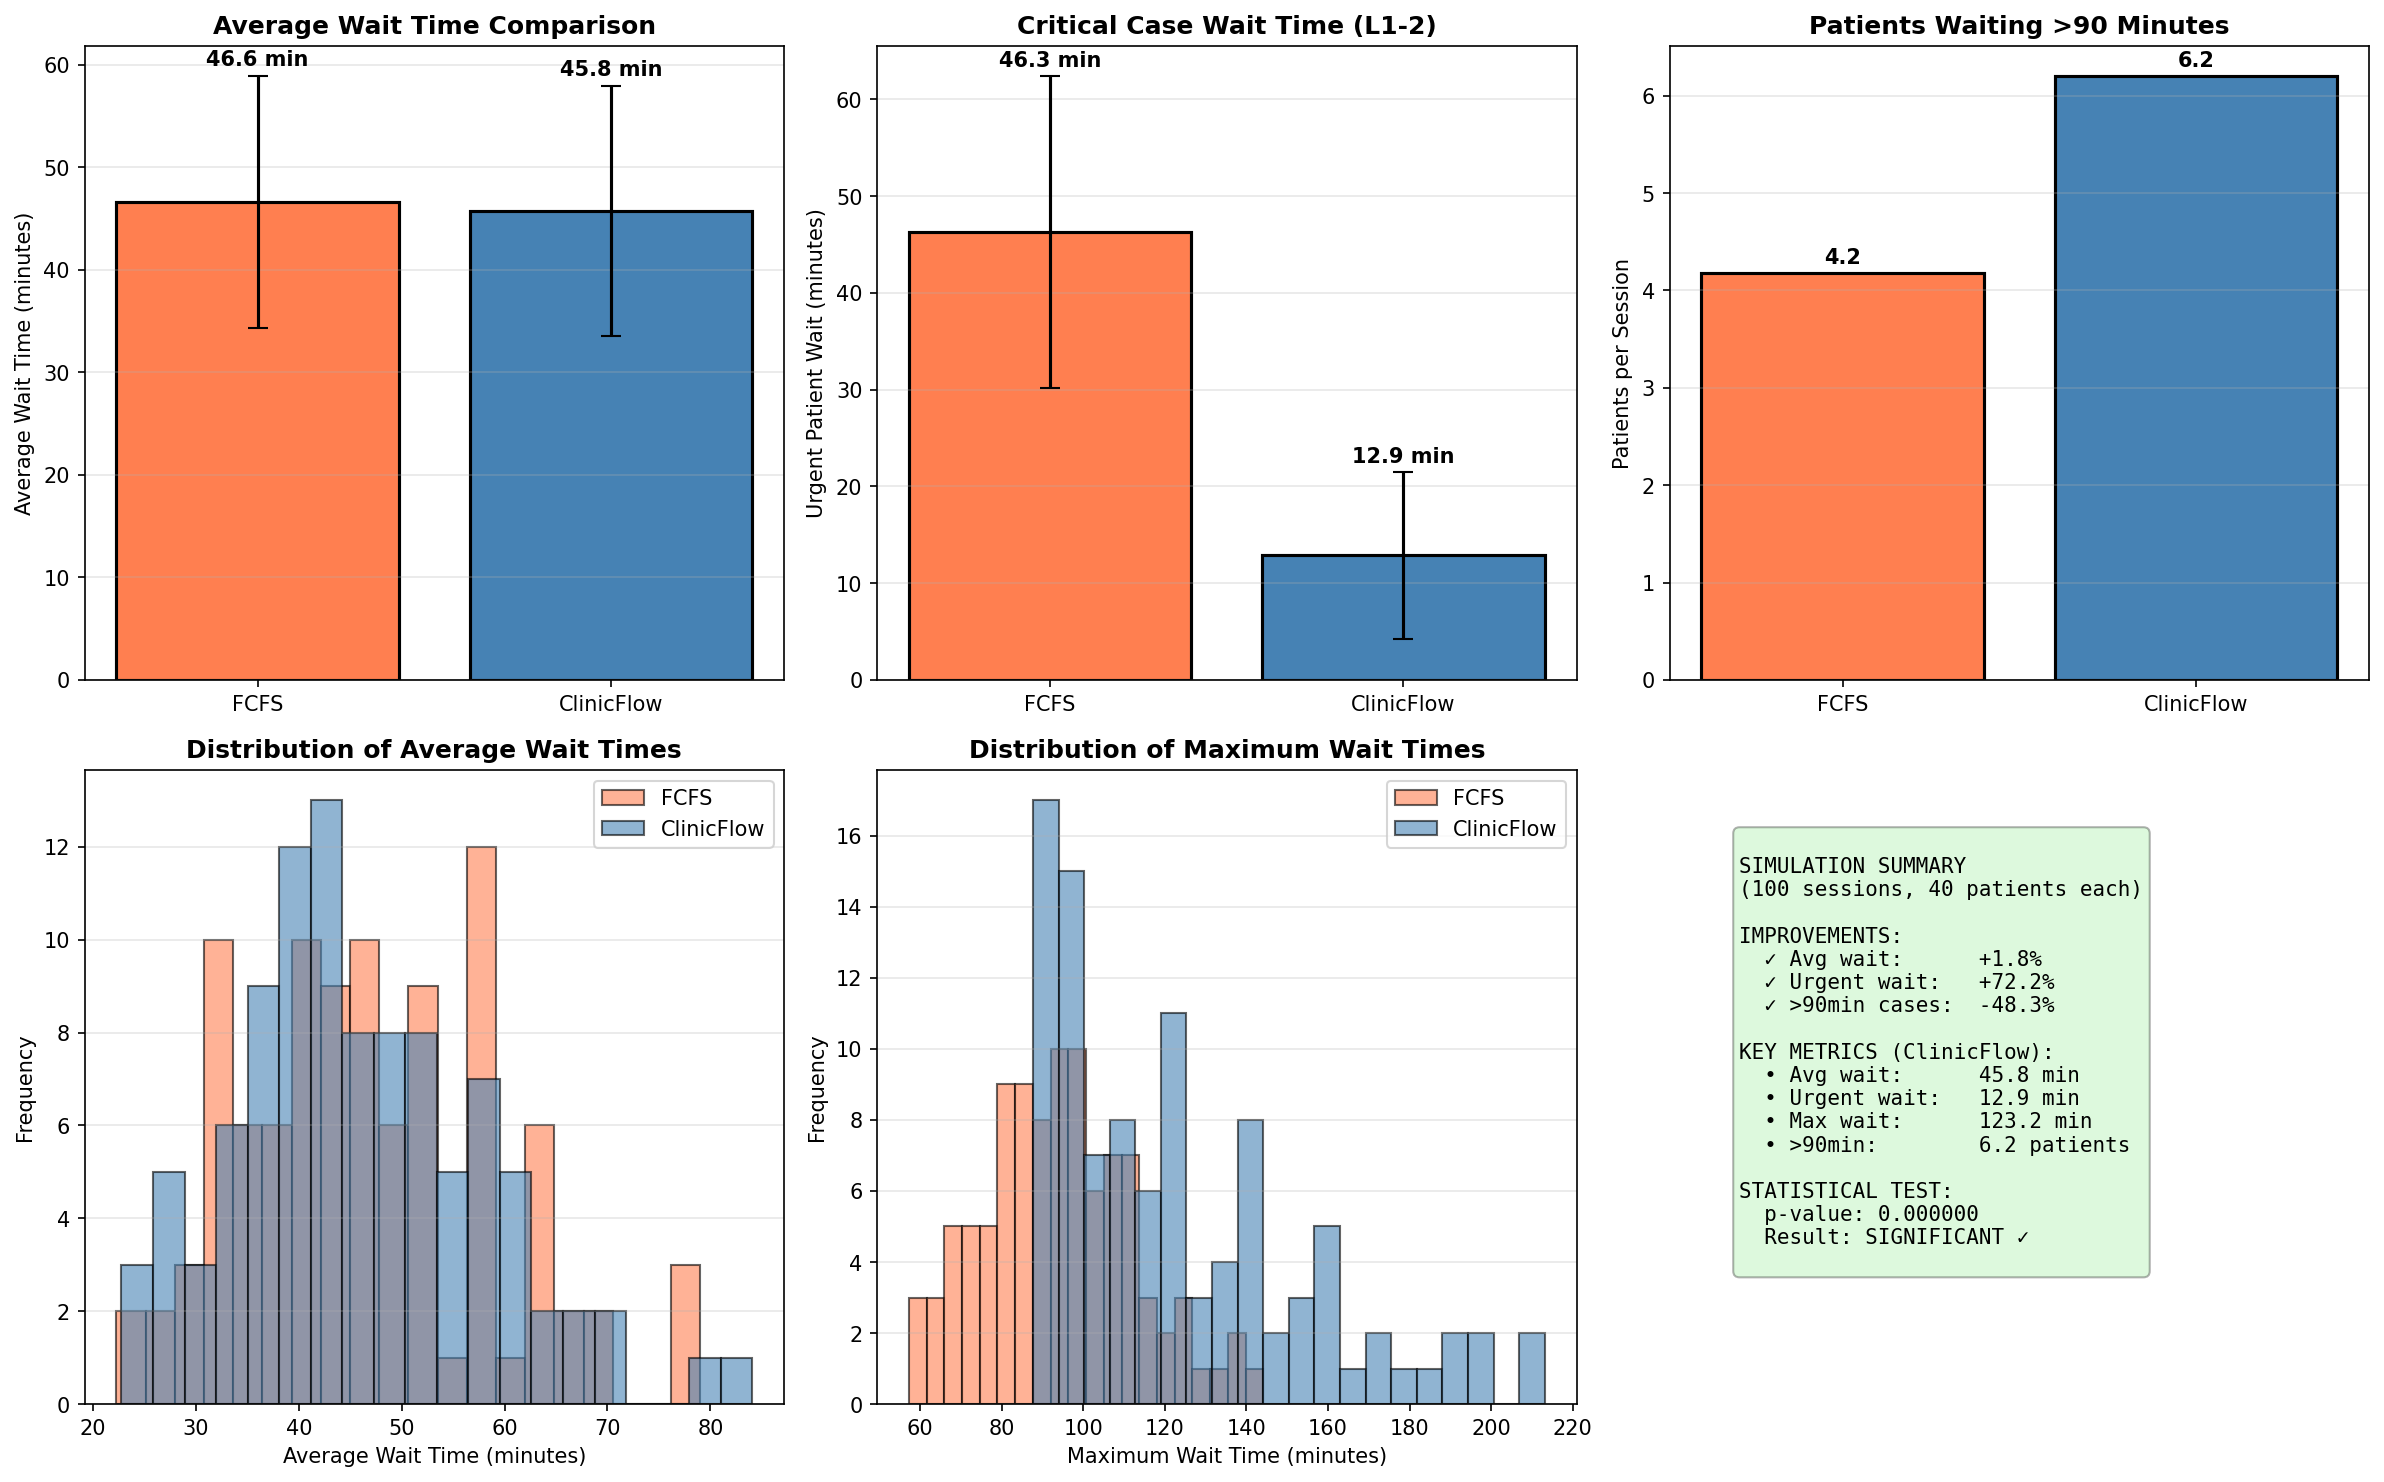

Values plotted in this chart, from the file beside it:
metric, fcfs_mean, clinicflow_mean, improvement_pct
avg_wait, 46.61, 45.76, 1.816
urgent_avg_wait, 46.3, 12.88, 72.18
max_wait, 93.91, 123.2, -31.24
patients_over_90min, 4.18, 6.2, -48.33
